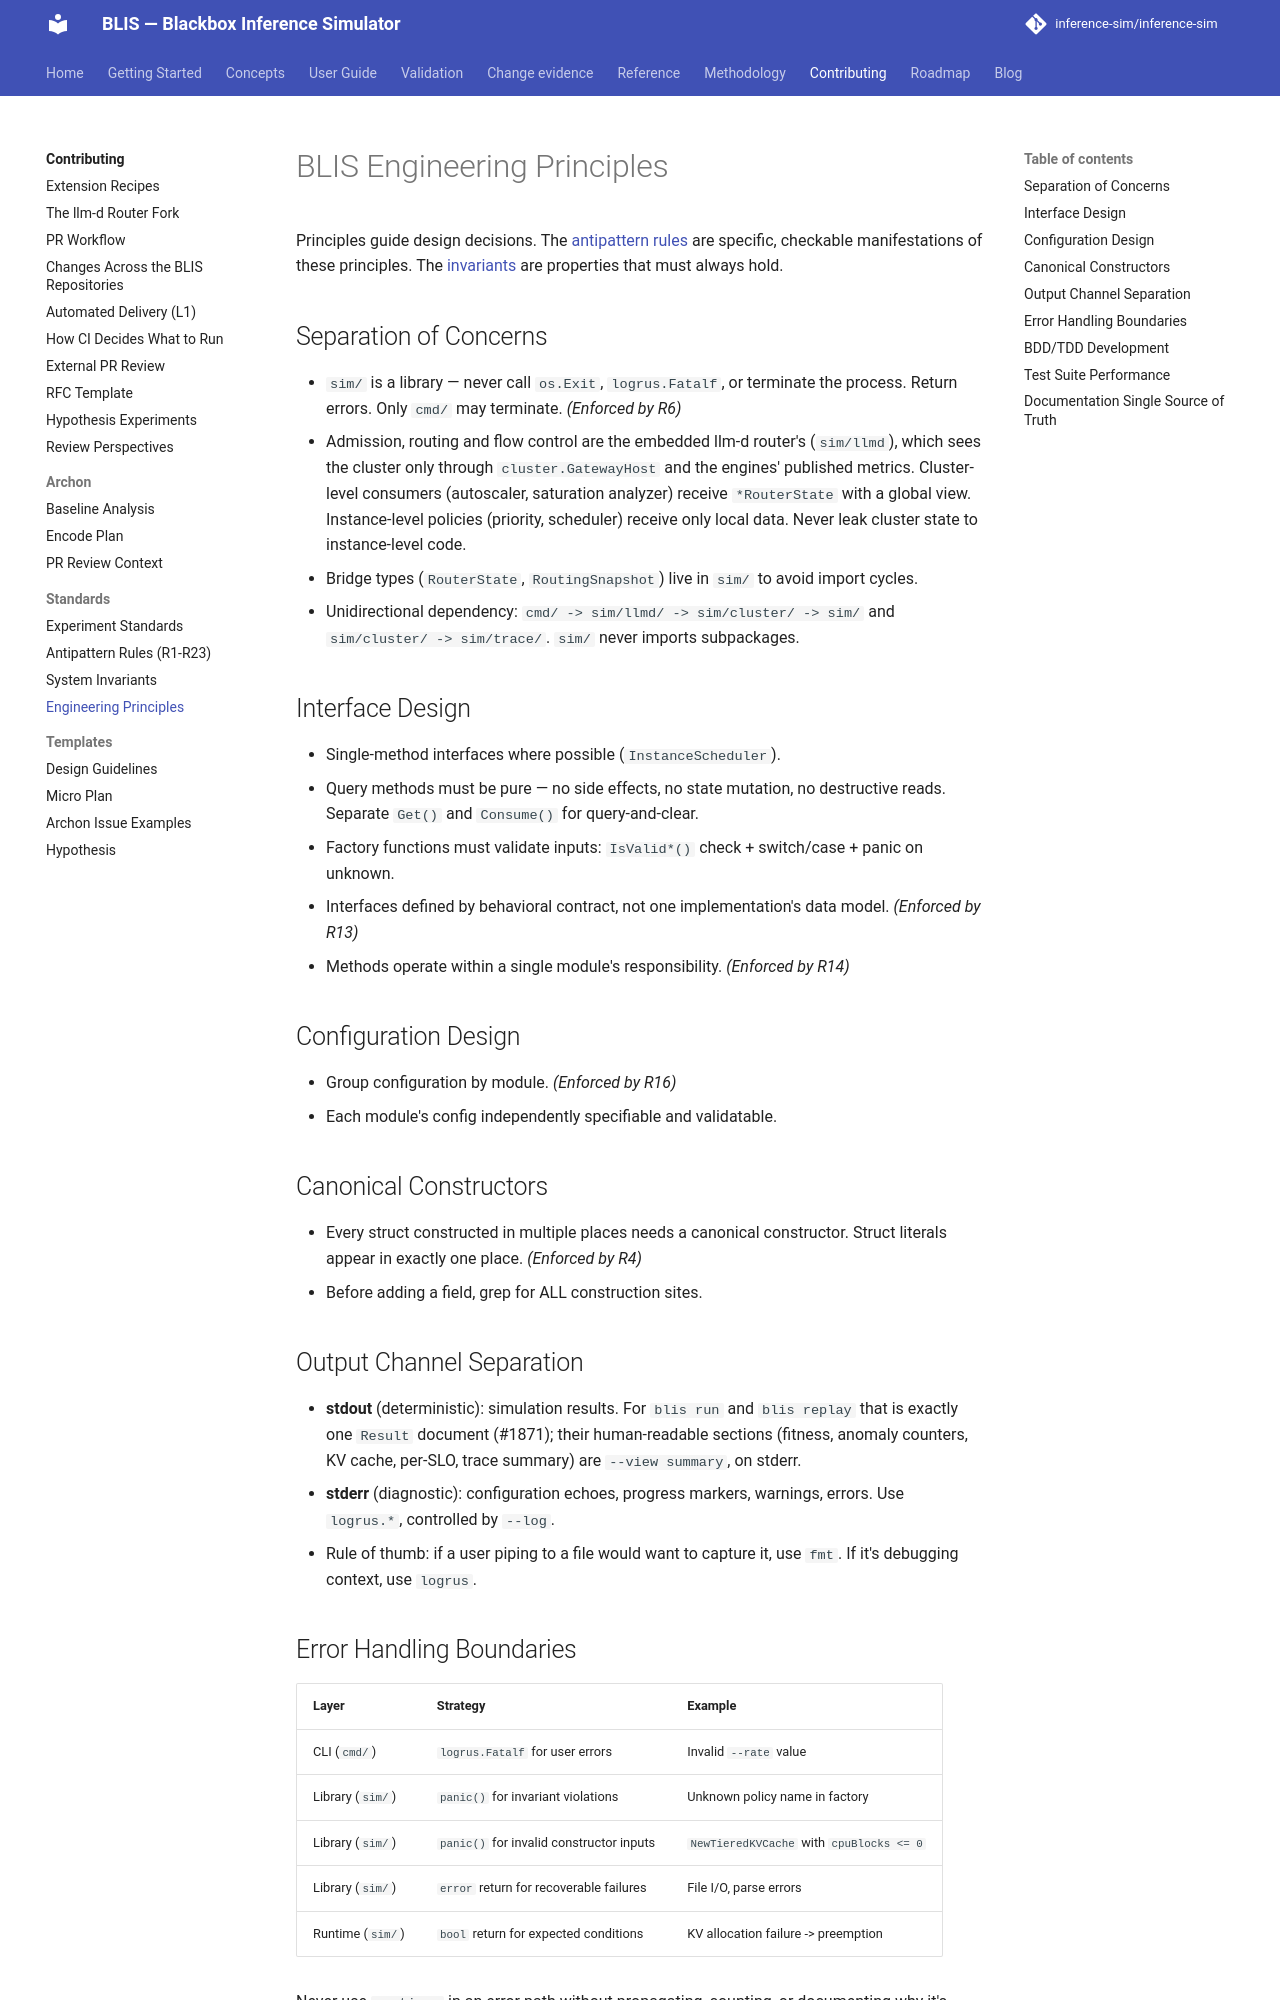

repository: inference-sim/inference-sim · page: 0.18/contributing/standards/principles/index.html · generator: mkdocs

# BLIS Engineering Principles

Principles guide design decisions. The [antipattern rules](rules.md) are specific, checkable manifestations of these principles. The [invariants](invariants.md) are properties that must always hold.

## Separation of Concerns

- `sim/` is a library — never call `os.Exit`, `logrus.Fatalf`, or terminate the process. Return errors. Only `cmd/` may terminate. *(Enforced by R6)*
- Admission, routing and flow control are the embedded llm-d router's (`sim/llmd`), which sees the cluster only through `cluster.GatewayHost` and the engines' published metrics. Cluster-level consumers (autoscaler, saturation analyzer) receive `*RouterState` with a global view. Instance-level policies (priority, scheduler) receive only local data. Never leak cluster state to instance-level code.
- Bridge types (`RouterState`, `RoutingSnapshot`) live in `sim/` to avoid import cycles.
- Unidirectional dependency: `cmd/ -> sim/llmd/ -> sim/cluster/ -> sim/` and `sim/cluster/ -> sim/trace/`. `sim/` never imports subpackages.

## Interface Design

- Single-method interfaces where possible (`InstanceScheduler`).
- Query methods must be pure — no side effects, no state mutation, no destructive reads. Separate `Get()` and `Consume()` for query-and-clear.
- Factory functions must validate inputs: `IsValid*()` check + switch/case + panic on unknown.
- Interfaces defined by behavioral contract, not one implementation's data model. *(Enforced by R13)*
- Methods operate within a single module's responsibility. *(Enforced by R14)*

## Configuration Design

- Group configuration by module. *(Enforced by R16)*
- Each module's config independently specifiable and validatable.

## Canonical Constructors

- Every struct constructed in multiple places needs a canonical constructor. Struct literals appear in exactly one place. *(Enforced by R4)*
- Before adding a field, grep for ALL construction sites.

## Output Channel Separation

- **stdout** (deterministic): simulation results. For `blis run` and `blis replay` that is exactly one `Result` document (#1871); their human-readable sections (fitness, anomaly counters, KV cache, per-SLO, trace summary) are `--view summary`, on stderr.
- **stderr** (diagnostic): configuration echoes, progress markers, warnings, errors. Use `logrus.*`, controlled by `--log`.
- Rule of thumb: if a user piping to a file would want to capture it, use `fmt`. If it's debugging context, use `logrus`.

## Error Handling Boundaries

| Layer | Strategy | Example |
|-------|----------|---------|
| CLI (`cmd/`) | `logrus.Fatalf` for user errors | Invalid `--rate` value |
| Library (`sim/`) | `panic()` for invariant violations | Unknown policy name in factory |
| Library (`sim/`) | `panic()` for invalid constructor inputs | `NewTieredKVCache` with `cpuBlocks <= 0` |
| Library (`sim/`) | `error` return for recoverable failures | File I/O, parse errors |
| Runtime (`sim/`) | `bool` return for expected conditions | KV allocation failure -> preemption |

Never use `continue` in an error path without propagating, counting, or documenting why it's safe. *(Enforced by R1)*
